Run: headless pygame with SDL's dummy video driver; simulated clock (each Clock.tick advances the game by its frame time, no real sleeping); random seed 0; keys injected as events and as key.get_pressed() state; no mouse input.
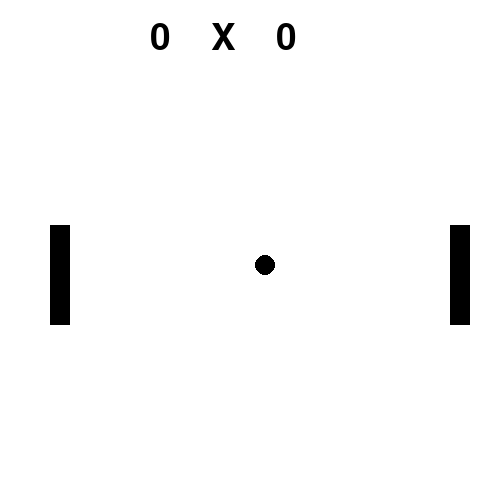
Frame 1 of 4 · flips 1–60 · no input
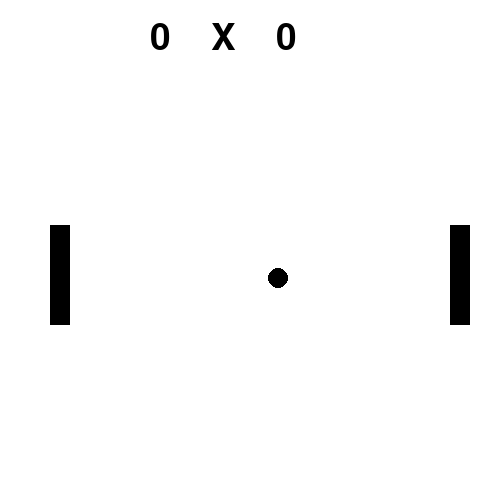
Frame 2 of 4 · flips 61–180 · tapped SPACE, RETURN · held RIGHT (→), D
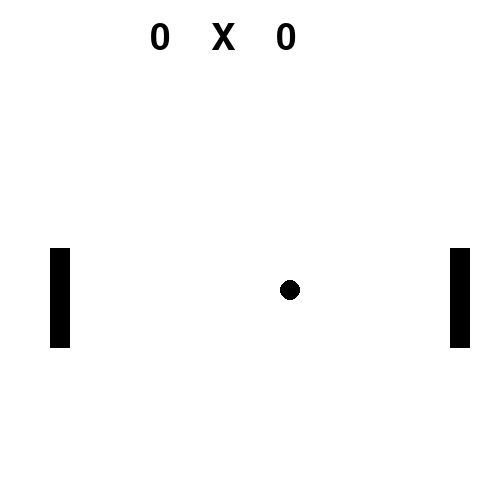
Frame 3 of 4 · flips 181–300 · held DOWN (↓), S
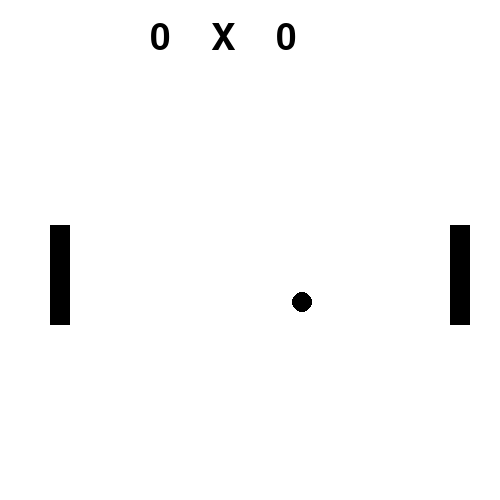
Frame 4 of 4 · flips 301–420 · held LEFT (←), A, UP (↑), W

The pygame program that drew these frames:

import pygame 

pygame.init()
janela =  pygame.display.set_mode([500,500])
pygame.display.set_caption('JOGO PONG')

BRANCO = (255,255,255)
PRETO = (0,0,0)

raquete1_x, raquete1_y = 50,225
raquete2_x, raquete2_y = 450,225
bola_x, bola_y = 250,250

largura_raquete = 100
altura_raquete = 20
largura_bola = 20
altura_bola = 20
velocidade_raquete = 0.2
velocidade_bola_y = 0.1
velocidade_bola_x = 0.1

placar1 = 0
placar2 = 0

font  = pygame.font.SysFont(None, 55)


def desenhar():

    janela.fill(BRANCO)

    pygame.draw.rect(janela, PRETO, (raquete1_x, raquete1_y, altura_raquete, largura_raquete))
    pygame.draw.rect(janela, PRETO, (raquete2_x, raquete2_y,altura_raquete, largura_raquete ))
    pygame.draw.ellipse(janela,PRETO,(bola_x, bola_y,largura_bola,altura_bola))

    placa_texto =  font.render(f'{placar1}    X    {placar2}', True, PRETO)
    janela.blit(placa_texto,(150,20))
    

run =  True
while run:
    for event  in pygame.event.get():
        if event.type == pygame.QUIT:
           run = False
           

    keys = pygame.key.get_pressed()

    if keys[pygame.K_w]  and raquete1_y > 0:
        raquete1_y -= velocidade_raquete      
    if keys[pygame.K_s] and raquete1_y < 500 - altura_raquete:
        raquete1_y += velocidade_raquete
    if keys[pygame.K_UP] and raquete2_y > 0:
        raquete2_y -= velocidade_raquete
    if keys[pygame.K_DOWN] and raquete2_y < 500 - altura_raquete:
        raquete2_y += velocidade_raquete        

    bola_x += velocidade_bola_x
    bola_y += velocidade_bola_y

    if bola_y <= 0 or bola_y >= 500 - altura_bola:
        velocidade_bola_y =  -velocidade_bola_y

    if (raquete1_x < bola_x < raquete1_x + largura_raquete) and (raquete1_y < bola_y < raquete1_y + altura_raquete):
        velocidade_bola_x = -velocidade_bola_x


    if (raquete2_x < bola_x < raquete2_x + largura_raquete) and (raquete2_y < bola_y < raquete2_y + altura_raquete):
        velocidade_bola_x = -velocidade_bola_x

    if bola_x > 500 - largura_bola:
        placar1 += 1
        bola_x, bola_y = 250,250
        velocidade_bola_x = - velocidade_bola_x
    if bola_x < 0 -largura_bola:
        placar2  += 1
        bola_x, bola_y = 250,250
        velocidade_bola_x = - velocidade_bola_x

    desenhar()

    pygame.display.update()

pygame.quit()
